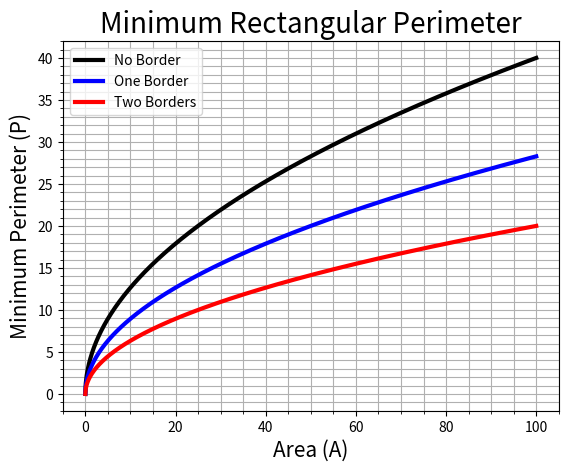

Python code for this plot:
#!/usr/bin/env python3
# -*- coding: utf-8 -*-
"""
Created on Thu Sep 12 01:11:23 2024

@author: brooksemerick
"""

import numpy as np
import matplotlib.pyplot as plt

# Objective: This program will plot the three basic cases of the 2-D
# Rectangular Minimization Problem.  

# Define an array of perimeter values:
N = 1e3
a = np.linspace(0, 100, int(N))

# Define the max area function as a function of two variables:
def MinP(a,b):
    return np.sqrt(2**(4-b) * a)

# Plot all three max area functions on the same plot:
plt.figure(1)
plt.plot(a, MinP(a,0), 'k', linewidth=3, label='No Border')
plt.plot(a, MinP(a,1), 'b', linewidth=3, label='One Border')
plt.plot(a, MinP(a,2), 'r', linewidth=3, label='Two Borders')

# Customize plot appearance:
plt.title('Minimum Rectangular Perimeter', fontsize=20)
plt.xlabel('Area (A)', fontsize=15)
plt.ylabel('Minimum Perimeter (P)', fontsize=15)
plt.gca().tick_params(labelsize=10)
plt.legend()
plt.grid(True, which='both')
plt.minorticks_on()


# Save the file in high quality format: 
plt.savefig('Rectangular_MinPerimeter.eps', format='eps')

# Show the plot
plt.show()


